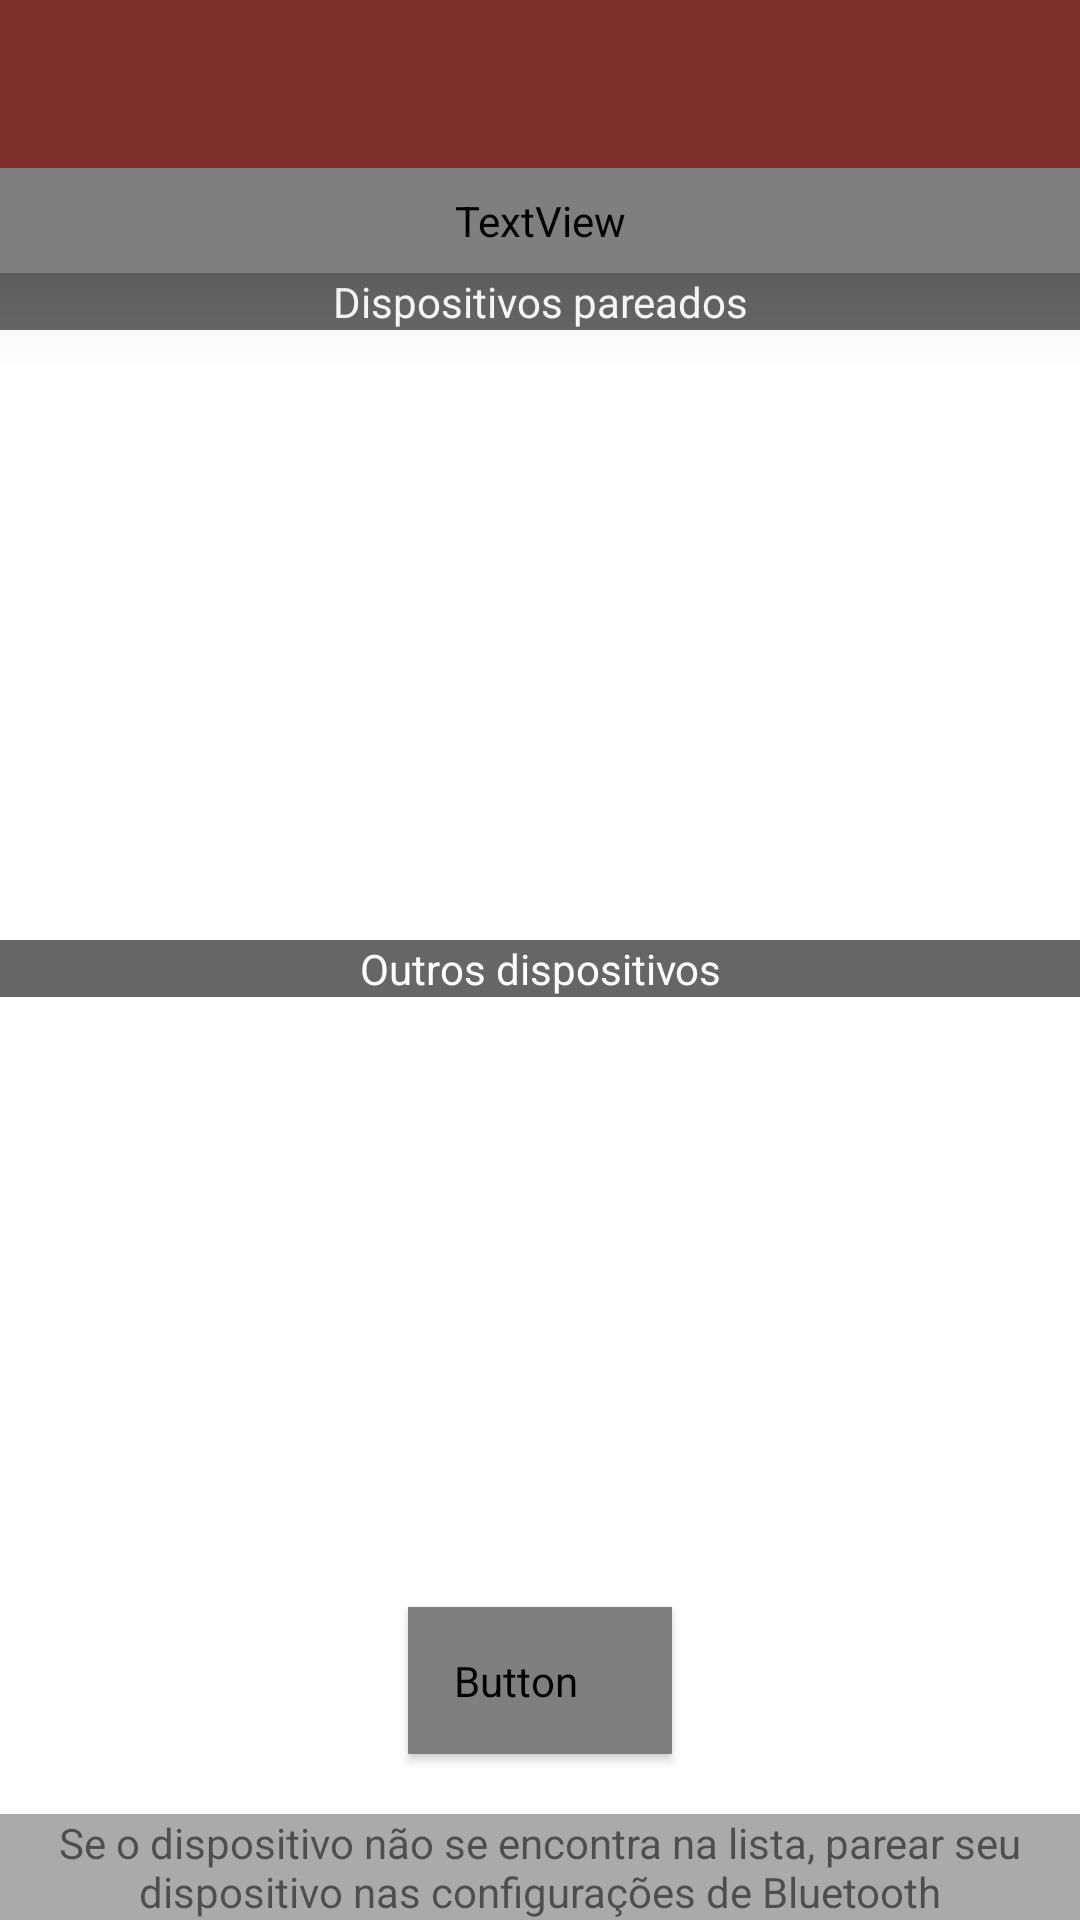

Layout XML and referenced resources for this Android screen:
<!-- AndroidManifest.xml: application theme AppTheme -->
<!-- res/layout/activity_lista_dispositivos_bt.xml -->
<?xml version="1.0" encoding="utf-8"?>
<LinearLayout xmlns:android="http://schemas.android.com/apk/res/android"
    android:layout_width="match_parent"
    android:layout_height="match_parent"
    android:orientation="vertical">

    
    <include
        android:id="@+id/my_toolbar_main"
        layout="@layout/barra_tarefas" />

    <TextView
        style="@style/texto_cabecalho"
        android:text="@string/selecione_o_dispositivo_para_conexao_bluetooth" />

    <LinearLayout
        android:layout_width="match_parent"
        android:layout_height="match_parent"
        android:orientation="vertical">

        <LinearLayout
            android:layout_width="match_parent"
            android:layout_height="0dp"
            android:layout_weight="1"
            android:orientation="vertical">

            <TextView
                android:id="@+id/title_paired_devices"
                android:layout_width="match_parent"
                android:layout_height="wrap_content"
                android:background="#666"
                android:gravity="center_horizontal"
                android:text="Dispositivos pareados"
                android:textColor="#fff" />

            <ListView
                android:id="@+id/listView_bt_devices_paireds"
                android:layout_width="match_parent"
                android:layout_height="match_parent" />
        </LinearLayout>

        <LinearLayout
            android:visibility="visible"
            android:layout_width="match_parent"
            android:layout_height="0dp"
            android:layout_weight="1"
            android:orientation="vertical">

            <TextView
                android:id="@+id/title_new_devices"
                android:layout_width="match_parent"
                android:layout_height="wrap_content"
                android:background="#666"
                android:gravity="center_horizontal"
                android:text="Outros dispositivos"
                android:textColor="#fff" />

            <FrameLayout
                android:layout_width="match_parent"
                android:layout_height="match_parent">

                <ListView
                    android:id="@+id/listView_bt_new_devices"
                    android:layout_width="match_parent"
                    android:layout_height="match_parent" />

                <ProgressBar
                    android:id="@+id/progress_bar"
                    style="@style/my_progress_bar"
                    android:visibility="gone" />
            </FrameLayout>

        </LinearLayout>

        <Button
            android:visibility="visible"
            android:id="@+id/button_scan"
            style="@style/botao_confirmar"
            android:layout_width="wrap_content"
            android:layout_height="wrap_content"
            android:layout_gravity="center_horizontal"
            android:text="Procurar dispositivos" />

        <TextView
            android:id="@+id/infoText"
            android:layout_width="match_parent"
            android:layout_height="wrap_content"
            android:background="@android:color/darker_gray"
            android:gravity="center_horizontal"
            android:text="Se o dispositivo não se encontra na lista, parear seu dispositivo nas configurações de Bluetooth"
            android:textAppearance="?android:attr/textAppearanceSmall"
            android:visibility="visible" />


    </LinearLayout>


</LinearLayout>
<!-- res/layout/barra_tarefas.xml (included above) -->
<?xml version="1.0" encoding="utf-8"?>
<androidx.appcompat.widget.Toolbar xmlns:android="http://schemas.android.com/apk/res/android"
    xmlns:tools="http://schemas.android.com/tools"
    android:layout_width="match_parent"
    android:layout_height="wrap_content"
    android:background="@color/colorPrimary"
    android:elevation="20dp"
    tools:targetApi="lollipop" />
<!-- resources referenced by this layout -->
<resources>
  <color name="colorPrimary">#7c2f2b</color>
  <string name="selecione_o_dispositivo_para_conexao_bluetooth">Selecione o dispositivo para conexão Bluetooth</string>
  <style name="botao_confirmar" parent="Widget.MaterialComponents.Button">
          <item name="android:layout_width">wrap_content</item>
          <item name="android:layout_height">wrap_content</item>
          <item name="android:fontFamily">@font/exo_2</item>
          <item name="android:textColor">@color/textOnAccent</item>
          <item name="android:textSize">18sp</item>
          <item name="android:textStyle">bold</item>
          <item name="android:padding">15dp</item>
          <item name="android:layout_marginBottom">20dp</item>
          <item name="backgroundTint">@color/colorPrimaryLight</item>
          <item name="rippleColor">@color/colorPrimary</item>
          <item name="cornerRadius">@dimen/angulo_canto_botao</item>
          <item name="strokeWidth">@dimen/borda_botao_espessura</item>
          <item name="strokeColor">@color/colorPrimary</item>
      </style>
  <style name="my_progress_bar">
          <item name="android:layout_width">wrap_content</item>
          <item name="android:layout_height">wrap_content</item>
          <item name="android:layout_gravity">center</item>
          <item name="android:indeterminate">true</item>
          <item name="android:indeterminateTint">@color/colorPrimary</item>
      </style>
  <style name="texto_cabecalho">
          <item name="android:elevation">20dp</item>
          <item name="android:layout_width">match_parent</item>
          <item name="android:layout_height">wrap_content</item>
          <item name="android:background">@color/colorPrimary</item>
          <item name="android:fontFamily">@font/exo_2</item>
          <item name="android:textAlignment">center</item>
          <item name="android:textAllCaps">true</item>
          <item name="android:textColor">@color/textOnPrimary</item>
          <item name="android:textSize">20sp</item>
          <item name="android:padding">8dp</item>
      </style>
  <style name="AppTheme" parent="Theme.MaterialComponents.Light.NoActionBar">
          
          <item name="colorPrimary">@color/colorPrimary</item>
          <item name="colorPrimaryDark">@color/colorPrimaryDark</item>
          <item name="colorAccent">@color/colorAccent</item>
          <item name="colorSecondary">@color/colorSecondary</item>
  
  
      </style>
  <color name="textOnAccent">#ffffff</color>
  <color name="colorPrimaryLight">#C45A53</color>
  <dimen name="angulo_canto_botao">15dip</dimen>
  <dimen name="borda_botao_espessura">0dip</dimen>
  <color name="textOnPrimary">#ffffff</color>
  <color name="colorPrimaryDark">#4b0000</color>
  <color name="colorAccent">@color/colorPrimaryLight</color>
  <color name="colorSecondary">#cbaf31</color>
</resources>
